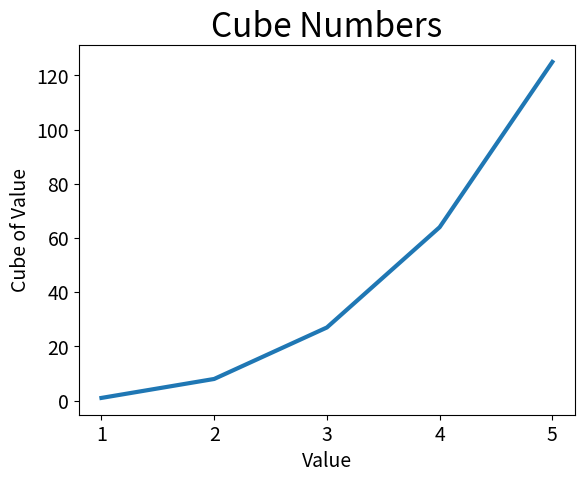

Recreate this plot in Python.
import matplotlib.pyplot as plt

input_values=[1,2,3,4,5]
output_values=[1,8,27,64,125]

# plt.style.use('seaborn-v0_8')
fig, ax = plt.subplots()
ax.plot(input_values, output_values, linewidth=3)

#Set chart title and label axes
ax.set_title("Cube Numbers", fontsize=24)
ax.set_xlabel("Value", fontsize=14)
ax.set_ylabel("Cube of Value", fontsize=14)

#Set size of tick labels.
ax.tick_params(axis="both",labelsize=14)

plt.show()